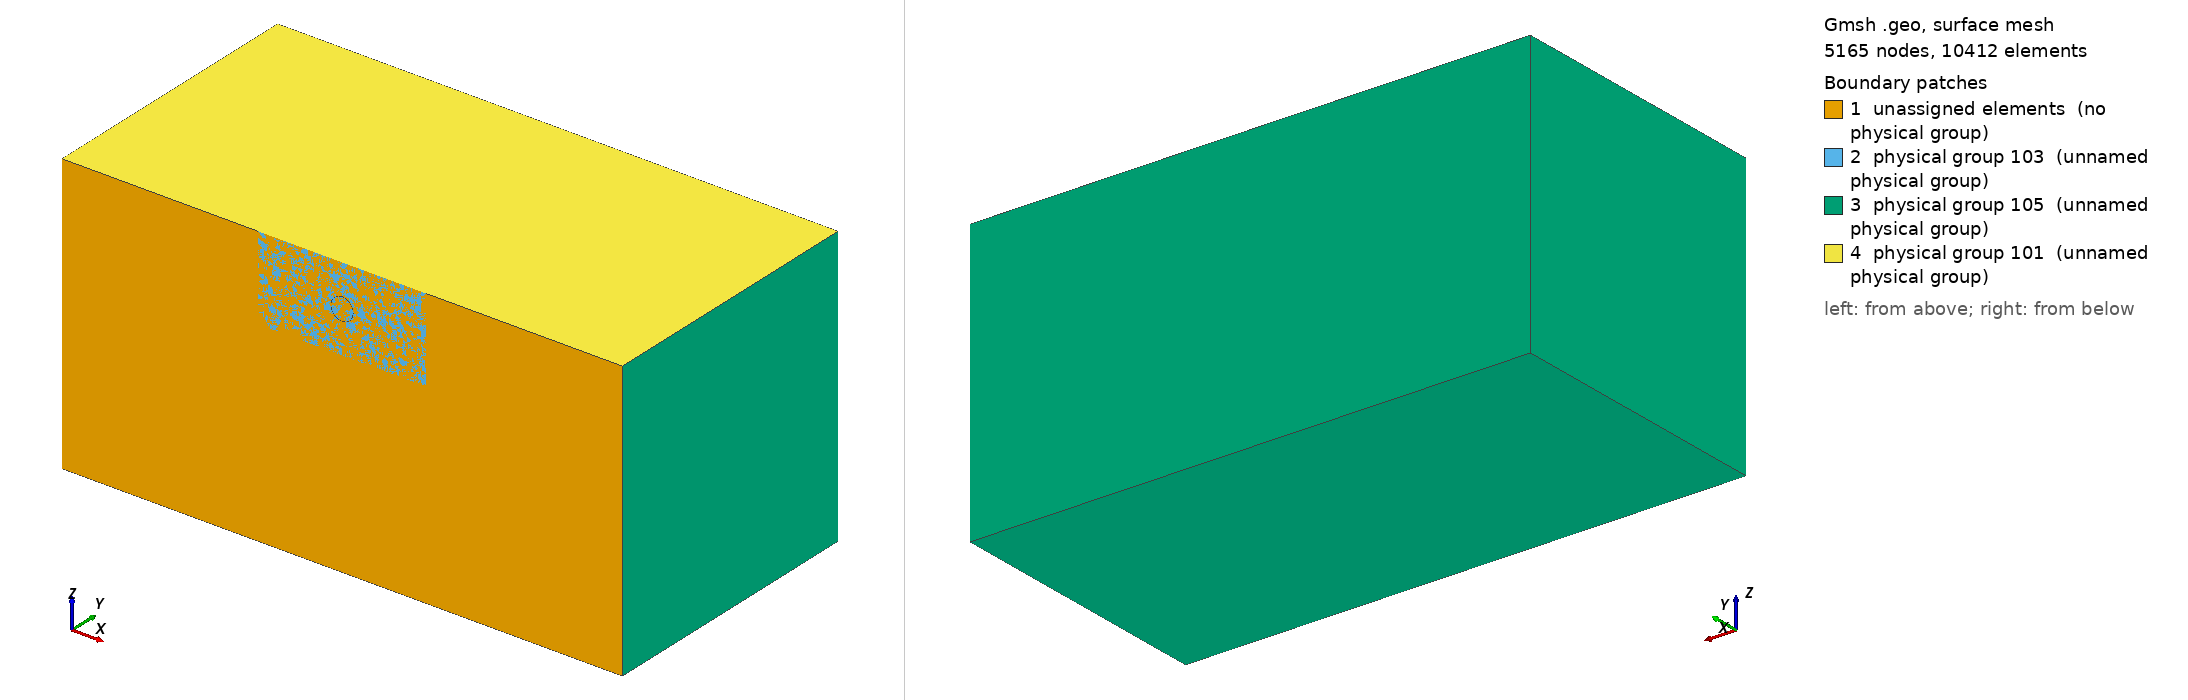

Gmsh geometry script, surface-meshed: 5165 nodes, 10412 surface elements. Boundary patches (legend numbers): 1 unassigned elements (no physical group), 2 physical group 103 (unnamed physical group), 3 physical group 105 (unnamed physical group), 4 physical group 101 (unnamed physical group). Left view from above one corner, right view from below the opposite corner. Legend entries are the model's physical surfaces; 'unassigned elements' are surfaces in no physical group. The drawing asked Gmsh for element sizes between 1% and 20% of the model's largest extent; the script's own settings can give other sizes.

=== tpv34_half.geo (drawn) ===
lc= 5000;
lc_fault = 100;

Point(1) = {-50000, 0, -50000, lc};
Point(2) = {-50000, 0, 0, lc};
Point(3) = {50000, 0, 0, lc};
Point(4) = {50000, 0, -50000, lc};
Point(100) = {-15000, 0, -15000, lc};
Point(101) = {15000, 0, -15000, lc};
Point(102) = {15000, 0, 0, lc};
Point(103) = {-15000, 0, 0, lc};
Point(200) = {0, 0, -7500, lc_fault};
Point(201) = {0, 0, -6100, lc_fault};
Point(202) = {1400, 0, -7500, lc_fault};
Point(203) = {0, 0, -8900, lc_fault};
Point(204) = {-1400, 0, -7500, lc_fault};
Point(211) = {0, 0, -5500, lc_fault};
Point(212) = {2000, 0, -7500, lc_fault};
Point(213) = {0, 0, -9500, lc_fault};
Point(214) = {-2000, 0, -7500, lc_fault};
Point(1011) = {-50000, 50000, -50000, lc};
Point(1012) = {-50000, 50000, 0, lc};
Point(1013) = {50000, 50000, 0, lc};
Point(1014) = {50000, 50000, -50000, lc};
Line(1) = {1, 2};
Line(2) = {2, 103};
Line(3) = {103, 100};
Line(4) = {100, 101};
Line(5) = {101, 102};
Line(6) = {102, 3};
Line(7) = {3, 4};
Line(8) = {4, 1};
Line(9) = {103, 102};
Circle(200) = {201, 200, 202};
Circle(201) = {202, 200, 203};
Circle(202) = {203, 200, 204};
Circle(203) = {204, 200, 201};
Circle(210) = {211, 200, 212};
Circle(211) = {212, 200, 213};
Circle(212) = {213, 200, 214};
Circle(213) = {214, 200, 211};
Line(216) = {2, 1012};
Line(218) = {3, 1013};
Line(220) = {4, 1014};
Line(222) = {1014, 1013};
Line(233) = {1011, 1};
Line(235) = {1011, 1012};
Line(236) = {1013, 1012};
Line(237) = {1011, 1014};
Line Loop(1) = {1, 2, 3, 4, 5, 6, 7, 8};
Plane Surface(1) = {1};
Line Loop(2) = {3, 4, 5, -9, 210, 211, 212, 213};
Plane Surface(2) = {2};
Line Loop(3) = {210, 211, 212, 213, 200, 201, 202, 203};
Plane Surface(3) = {3};
Line Loop(4) = {200, 201, 202, 203};
Plane Surface(4) = {4};
Line Loop(242) = {1, 216, -235, 233};
Plane Surface(242) = {242};
Line Loop(248) = {-8, 220, -237, 233};
Plane Surface(248) = {248};
Line Loop(250) = {237, 222, 236, -235};
Plane Surface(250) = {250};
Line Loop(256) = {220, 222, -218, 7};
Plane Surface(256) = {256};
Line Loop(258) = {2, 9, 6, 218, 236, -216};
Plane Surface(258) = {258};
Line Loop(10000) = {3, 4, 5, -9};
Ruled Surface(10000) = {10000};
Surface Loop(274) = {1, 2, 3, 4, 242, 248, 250, 256, 258};
Volume(274) = {274};

Field[1] = Distance;
Field[1].FacesList = {10000};
Field[1].NNodesByEdge = 20;
Field[2] = MathEval;
//Field[2].F = Sprintf("0.05*F1 +(F1/2.5e3)^2 + %g", lc_fault);
Field[2].F = Sprintf("0.1*F1 +(F1/5.0e3)^2 + %g", lc_fault);
Background Field = 2;

Physical Surface(101) = {258};
Physical Surface(105) = {242, 248, 250, 256};
Physical Surface(103) = {2, 3, 4};
Physical Volume(1) = {274};
Mesh.MshFileVersion = 2.2;
